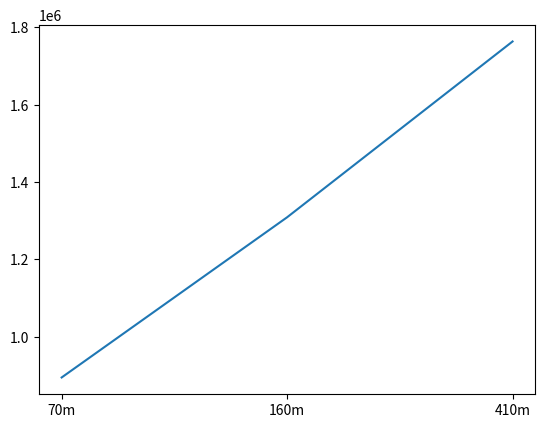
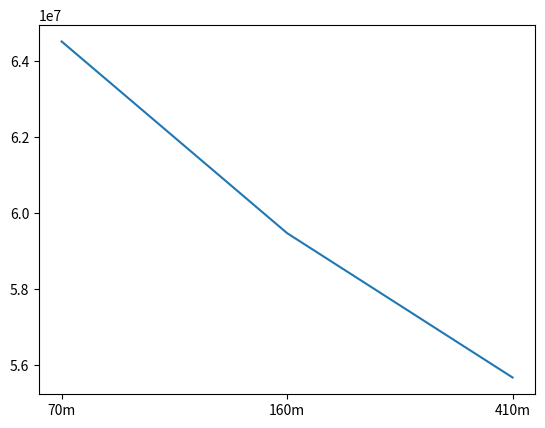
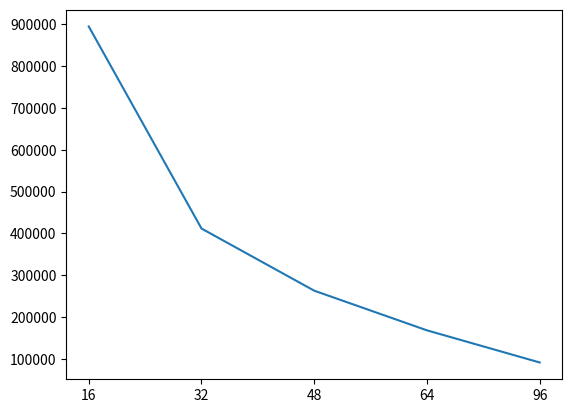

These figures' Python source, in order: (Note: this script raises an exception after producing the figures.)
from matplotlib import pyplot as plt


range = [0, 0.1, 0.2, 0.3, 0.4, 0.5, 0.6, 0.7, 0.8, 0.9,1]
dedup70m_32_16 = [64506233,37841243,27559121,4910421,4754192,1321896,1784455,1179768,476356,823418,380088,894809]
dedup70m_32_32 = [52919170, 72557211,12500242,3751401,1689877,874961,657503,324606,253022,242386,250193,411428]
dedup70m_32_48 = [44099661,84685911,12138802,2763596,1021318,414016,321856,221454,177818,175597,149242,262729]
dedup70m_32_64 = [37165380,97495916,7774461,2070021,634902,330683,242755,151336,144813,122512,131375,167846]
dedup70m_32_96 = [27089493,111089211,5890283,1064150,453601,220630,164916,124705,87874,82222,73947,90968]

dedup70m_48_64 = [61979944, 37252567, 28109245, 5234289, 5266252, 1511858, 2096874, 1447860, 604312, 1090535, 564712, 1273552]
dedup70m_64_16 = [60512868, 36851547, 28355726, 5411213, 5551329, 1623974, 2283239, 1613176, 684451, 1266992, 686054, 1591431]
dedup70m_64_80 = [58838534, 36359295, 28572092, 5605379, 5872569, 1747742, 2491068, 1797351, 776486, 1464090, 828150, 2079244]
dedup70m_96_112 = []

dedup160m_32_16 = [59464820,37414987,29680540,5670919,5630038,1584734,2147099,1439956,589894,1018286,481701,1309026]
dedup160m_32_32 = [48981644,73082309,14089895,4388330,2025764,1080489,832277,413358,321405,300862,331674,583993]

dedup410m_32_16 = [55667725,36772784,31082769,6294070,6398771,1818303,2477312,1673641,689333,1208393,585278,1763621]



a = [894809, 1309026, 1763621]
plt.plot(["70m", "160m", "410m"], a)
plt.show()
b = [64506233, 59464820, 55667725]
plt.plot(["70m", "160m", "410m"], b)
plt.show()

c = [894809, 411428, 262729, 167846, 90968]
plt.plot(["16", "32", "48", "64", "96"], c)
plt.show()

idx_70=b[b["score"]==1]["idx"].tolist()
idx_160=a[a["score"]==1]["idx"].tolist()
idx_410=c[c["score"]==1]["idx"].tolist()

flag = 0
idx_410_set = set(idx_410)
for idx in idx_70:
  if idx in idx_410_set:
    flag += 1
print(flag/len(idx_70))

idx_16 = a[a["score"]==1]["idx"].tolist()
idx_32 = b[b["score"]==1]["idx"].tolist()
idx_64 = c[c["score"]==1]["idx"].tolist()
idx_96 = d[d["score"]==1]["idx"].tolist()

flag = 0
idx_32_set = set(idx_32)
for idx in idx_16:
    if idx in idx_32_set:
        flag += 1

print(flag/len(idx_16))

flag = 0
idx_64_set = set(idx_64)
for idx in idx_16:
    if idx in idx_64_set:
        flag += 1
flag/len(idx_16)

flag = 0
idx_96_set = set(idx_96)
for idx in idx_16:
    if idx in idx_96_set:
        flag += 1
flag/len(idx_16)

c = [894809, 1273552, 1591431, 2079244]
d = []
plt.plot(["32", "48", "64", "96"], c)
plt.show()
